Photos from the image-classification dataset "dataset_preprocessing" in the GitHub repository Masruroh-Aris/Workflow-CI. Its 5 classes are: blackheads, cyst, papules, pustules, whiteheads.

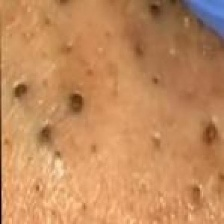
Label: blackheads

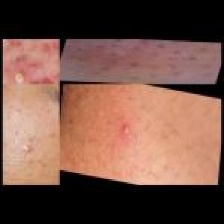
Label: pustules

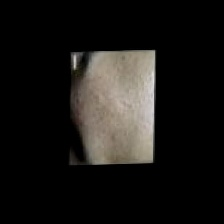
Label: whiteheads

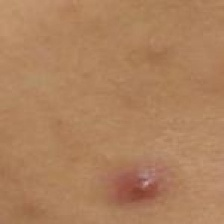
Label: papules

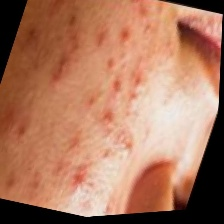
Label: cyst

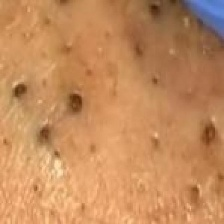
Label: blackheads
